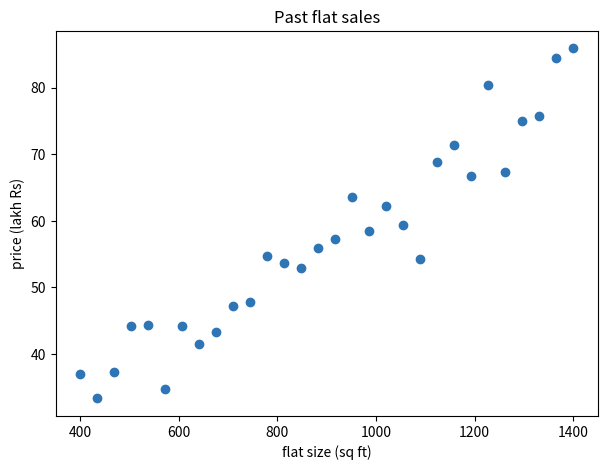
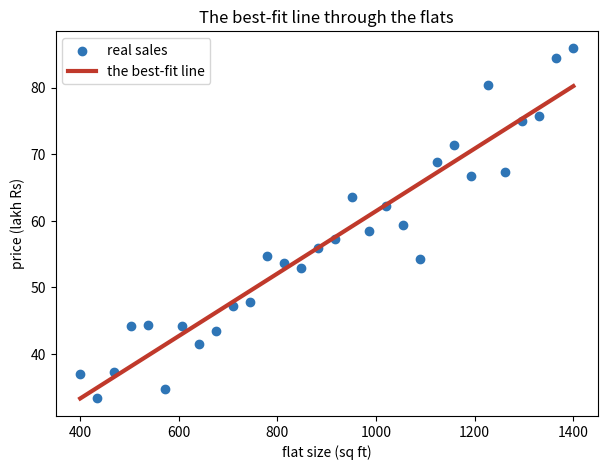

Write the Python code that produced these figures, in order.
# This notebook uses numpy and matplotlib, both of which Colab already ships.
# So there is nothing to install here.
print("Setup complete - nothing to install.")

import numpy as np                 # fast maths on lists of numbers
import matplotlib.pyplot as plt      # drawing charts

# A seed so we all get the same random data and the same result.
np.random.seed(0)
print("Ready.")

# 30 flat sizes, evenly spread from 400 to 1400 square feet.
flat_size = np.linspace(400, 1400, 30)

# The true rule we are pretending the market follows, plus some random wobble.
noise = np.random.normal(0, 4.0, size=30)          # a few lakh up or down
flat_price = 0.05 * flat_size + 10.0 + noise

print("first 5 sizes  (sq ft):", flat_size[:5].round(0))
print("first 5 prices (lakh) :", flat_price[:5].round(1))

plt.figure(figsize=(7, 5))
plt.scatter(flat_size, flat_price, color="#2E75B6")
plt.xlabel("flat size (sq ft)")
plt.ylabel("price (lakh Rs)")
plt.title("Past flat sales")
plt.show()

# The first column is the sizes; the second column is all ones.
column_of_sizes = flat_size
column_of_ones = np.ones(30)

# Stack the two columns side by side into a table with shape (30, 2).
X = np.column_stack([column_of_sizes, column_of_ones])

print("X shape:", X.shape)
print()
print("first 3 rows of X (size, 1):")
print(X[0:3, :])

# lstsq returns several things; the first is the pair of numbers we want.
# rcond=None just picks a sensible default; you can ignore it for now.
solver_output = np.linalg.lstsq(X, flat_price, rcond=None)
weights = solver_output[0]

slope = weights[0]
starting_value = weights[1]

print("slope          (true value 0.05):", round(slope, 4), "lakh per sq ft")
print("starting value (true value 10.0):", round(starting_value, 2), "lakh")

new_flat_size = 1000
predicted_price = slope * new_flat_size + starting_value

print("A", new_flat_size, "sq ft flat is worth about",
      round(predicted_price, 1), "lakh.")

# The line's predicted price for each of our flats.
predicted_line = slope * flat_size + starting_value

plt.figure(figsize=(7, 5))
plt.scatter(flat_size, flat_price, color="#2E75B6", label="real sales")
plt.plot(flat_size, predicted_line, color="#C0392B", linewidth=3,
         label="the best-fit line")
plt.xlabel("flat size (sq ft)")
plt.ylabel("price (lakh Rs)")
plt.title("The best-fit line through the flats")
plt.legend()
plt.show()

# Build the two sides of the normal equation.
# .T is the transpose; @ is matrix multiply.
XtX = X.T @ X
Xty = X.T @ flat_price

# Solve for the weights. We use solve, not an inverse - it is the safe way.
weights_by_hand = np.linalg.solve(XtX, Xty)

print("by hand :", weights_by_hand.round(4))
print("lstsq   :", weights.round(4))
print()
print("They match?", np.allclose(weights_by_hand, weights))
print("The ready-made solver was doing this same linear algebra all along.")
